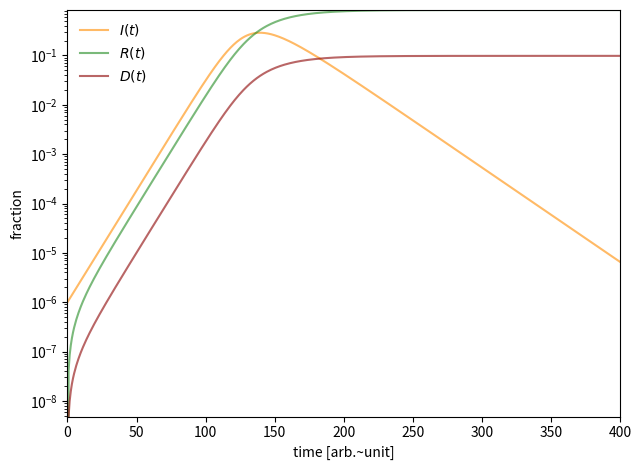
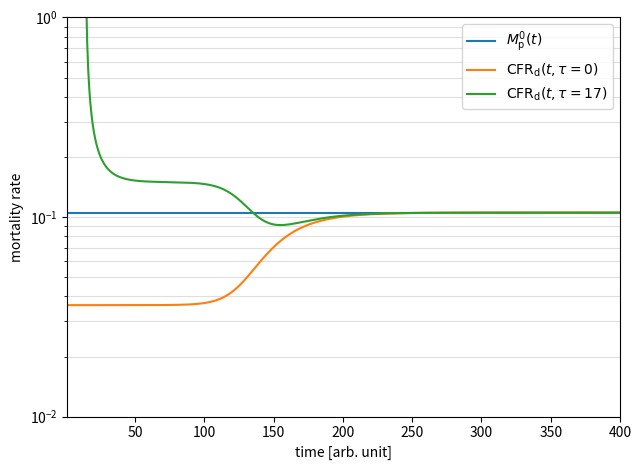

Write Python code to recreate these figures, in order.
import numpy as np
import scipy as sp
from scipy.integrate import odeint
import matplotlib.pyplot as plt

I = 1e-6
S = 1
R = 0
D = 0
Icum = 0
gamma = 0.0488   # recovery rate
mui = gamma/8.5
beta = 2.91*(gamma+mui) # infection rate

# differential equatinons
def diff(sir, t):

    dsdt = -(beta * sir[0] * sir[1])
    didt = (beta * sir[0] * sir[1]) - gamma * sir[1] - mui*sir[1]
    drdt = gamma * sir[1]
    dddt = mui*sir[1]
    dIdt = beta * sir[0] * sir[1]
    
    dsirdt = [dsdt, didt, drdt, dddt, dIdt]
    
    return dsirdt


# initial conditions
sir0 = (S, I, R, D, Icum)

# time points
t = np.linspace(0, 400, 500)

# solve ODE
# the parameters are, the equations, initial conditions, 
# and time steps (between 0 and 100)
sir = odeint(diff, sir0, t)

fig, ax = plt.subplots()
plt.plot(t, sir[:, 1], label=r'$I(t)$', color = 'darkorange', alpha = 0.6)
plt.plot(t, sir[:, 2], label=r'$R(t)$', color = 'forestgreen', alpha = 0.6)
plt.plot(t, sir[:, 3], label=r'$D(t)$', color = 'darkred', alpha = 0.6)
plt.xlabel(r'time [arb.~unit]')
plt.ylabel(r'fraction')
plt.yscale('log')
#plt.ylim(0,0.8)
plt.legend(frameon = False)
plt.tight_layout()
plt.margins(0,0)
plt.savefig('SIR.png', dpi=300, bbox_inches = 'tight',
    pad_inches = 0)
plt.show()

fig, ax = plt.subplots()
plt.plot(t, sir[:, 3]/(sir[:, 2]+sir[:, 3]), label=r'$M_{\mathrm{p}}^0(t)$')
plt.plot(t, sir[:, 3]/sir[:, 4], label=r'$\mathrm{CFR}_{\mathrm{d}}(t,\tau=0)$')
plt.plot(t[17:], sir[:, 3][17:]/[sir[:, 4][i] for i in range(len(sir[:, 4])-17)], label=r'$\mathrm{CFR}_{\mathrm{d}}(t,\tau=17)$')
plt.legend(frameon = True, loc = 1, fontsize = 10)
plt.ylim([10**-2,1])
ax.yaxis.grid(which="both", alpha = 0.4, ls = '-')
plt.xlabel(r'time [arb. unit]')
plt.yscale('log')
plt.ylabel(r'mortality rate')
plt.tight_layout()
plt.margins(0,0)
plt.savefig('mortality.png', dpi=300, bbox_inches = 'tight',
    pad_inches = 0)
plt.show()
